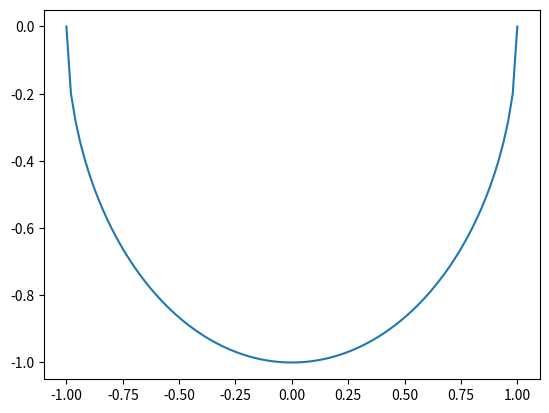

This figure's Python source:
# -*- coding: utf-8 -*-
"""
Created on Tue Nov 19 20:10:22 2024

[redacted]
"""
import numpy as np
import matplotlib.pyplot as plt

r = 1
x0 = 0
y0 = 0
x_ana = np.linspace(-r, r, 100)

def semicircle(x, x0, y0, r):
    return y0 + np.sqrt(r - (x - x0)**2)

def semicircle(x, x0, y0, r):
    return y0 - np.sqrt(r - (x - x0)**2)

plt.figure()
plt.plot(x_ana, semicircle(x_ana, x0, y0, r))

